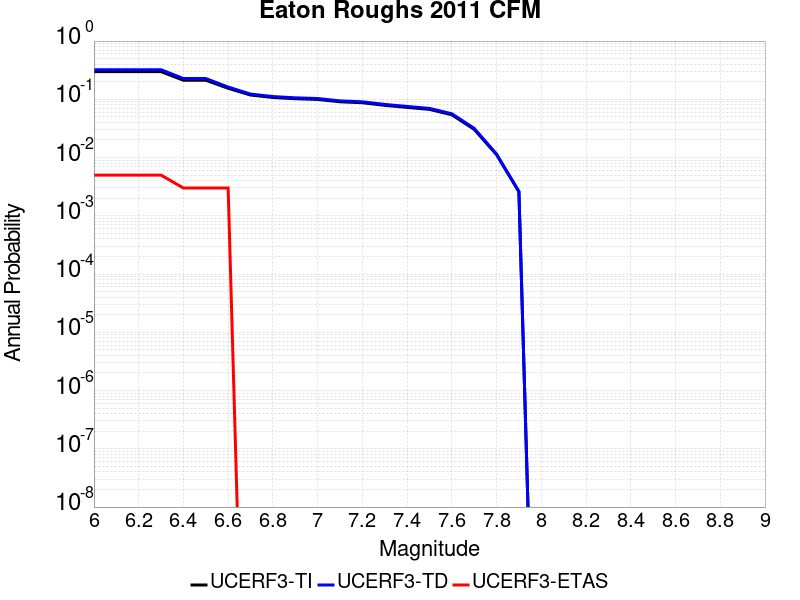

The file beside this chart, header and first rows:
Magnitude, UCERF3-TI Prob, UCERF3-TD Prob, UCERF3-ETAS Prob
6.0, 0.2989, 0.3225, 0.005
6.1, 0.2989, 0.3225, 0.005
6.2, 0.2989, 0.3225, 0.005
6.3, 0.2989, 0.3225, 0.005
6.4, 0.2127, 0.2274, 0.003
6.5, 0.2127, 0.2274, 0.003
6.6, 0.1548, 0.1624, 0.003
6.7, 0.1184, 0.123, 0.0
6.8, 0.1076, 0.1116, 0.0
6.9, 0.1024, 0.1061, 0.0
7.0, 0.09959, 0.1032, 0.0
7.1, 0.09072, 0.094, 0.0
7.2, 0.08739, 0.09058, 0.0
7.3, 0.07879, 0.08177, 0.0
7.4, 0.07266, 0.07546, 0.0
7.5, 0.06718, 0.06983, 0.0
7.6, 0.0543, 0.05654, 0.0
7.7, 0.03051, 0.03176, 0.0
7.8, 0.01122, 0.01147, 0.0
7.9, 0.002584, 0.002624, 0.0
